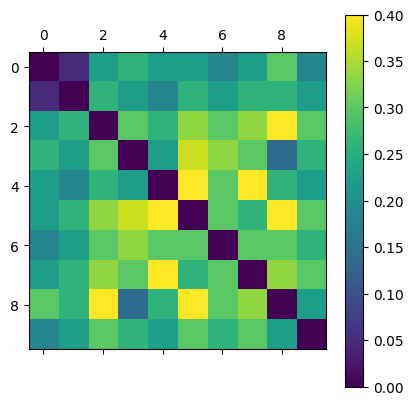

The table this chart was drawn from, first rows:
0.000000000000000000e+00, 4.878048780487809211e-02, 2.222222222222222099e-01, 2.608695652173913526e-01, 2.222222222222222099e-01, 2.222222222222222099e-01, 1.818181818181817677e-01, 2.222222222222222099e-01, 2.978723404255319007e-01, 1.818181818181817677e-01
4.878048780487809211e-02, 0.000000000000000000e+00, 2.608695652173913526e-01, 2.222222222222222099e-01, 1.818181818181817677e-01, 2.608695652173913526e-01, 2.222222222222222099e-01, 2.608695652173913526e-01, 2.608695652173913526e-01, 2.222222222222222099e-01
2.222222222222222099e-01, 2.608695652173913526e-01, 0.000000000000000000e+00, 2.978723404255319007e-01, 2.608695652173913526e-01, 3.333333333333333703e-01, 2.978723404255319007e-01, 3.333333333333333703e-01, 4.000000000000000222e-01, 2.978723404255319007e-01
2.608695652173913526e-01, 2.222222222222222099e-01, 2.978723404255319007e-01, 0.000000000000000000e+00, 2.222222222222222099e-01, 3.673469387755101678e-01, 3.333333333333333703e-01, 2.978723404255319007e-01, 1.395348837209302584e-01, 2.608695652173913526e-01
2.222222222222222099e-01, 1.818181818181817677e-01, 2.608695652173913526e-01, 2.222222222222222099e-01, 0.000000000000000000e+00, 4.000000000000000222e-01, 2.978723404255319007e-01, 4.000000000000000222e-01, 2.608695652173913526e-01, 2.222222222222222099e-01
2.222222222222222099e-01, 2.608695652173913526e-01, 3.333333333333333703e-01, 3.673469387755101678e-01, 4.000000000000000222e-01, 0.000000000000000000e+00, 2.978723404255319007e-01, 2.608695652173913526e-01, 4.000000000000000222e-01, 2.978723404255319007e-01
1.818181818181817677e-01, 2.222222222222222099e-01, 2.978723404255319007e-01, 3.333333333333333703e-01, 2.978723404255319007e-01, 2.978723404255319007e-01, 0.000000000000000000e+00, 2.978723404255319007e-01, 2.978723404255319007e-01, 2.608695652173913526e-01
2.222222222222222099e-01, 2.608695652173913526e-01, 3.333333333333333703e-01, 2.978723404255319007e-01, 4.000000000000000222e-01, 2.608695652173913526e-01, 2.978723404255319007e-01, 0.000000000000000000e+00, 3.333333333333333703e-01, 2.978723404255319007e-01
2.978723404255319007e-01, 2.608695652173913526e-01, 4.000000000000000222e-01, 1.395348837209302584e-01, 2.608695652173913526e-01, 4.000000000000000222e-01, 2.978723404255319007e-01, 3.333333333333333703e-01, 0.000000000000000000e+00, 2.222222222222222099e-01
1.818181818181817677e-01, 2.222222222222222099e-01, 2.978723404255319007e-01, 2.608695652173913526e-01, 2.222222222222222099e-01, 2.978723404255319007e-01, 2.608695652173913526e-01, 2.978723404255319007e-01, 2.222222222222222099e-01, 0.000000000000000000e+00
